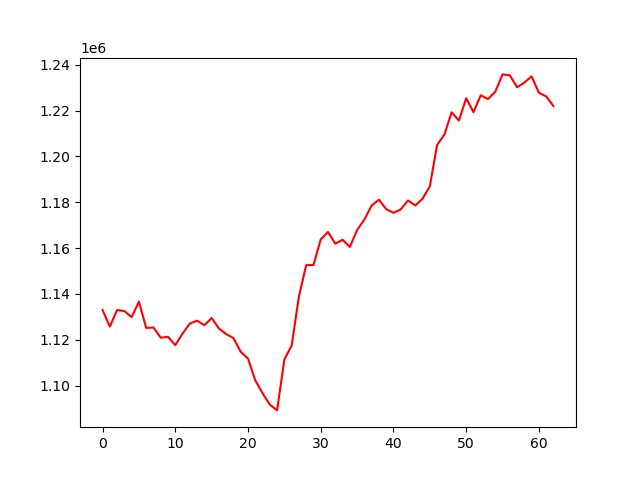

The file beside this chart, header and first rows:
, 0
0, 1132998
1, 1125779
2, 1132975
3, 1132512
4, 1129891
5, 1136645
6, 1125188
7, 1125350
8, 1120921
9, 1121285
10, 1117630
11, 1122698
12, 1127074
13, 1128337
14, 1126347
15, 1129513
16, 1124943
17, 1122479
18, 1120732
19, 1114753
20, 1111810
21, 1102313
22, 1096679
23, 1091704
24, 1089188
25, 1111445
26, 1117433
27, 1138893
28, 1152554
29, 1152624
30, 1163808
31, 1167037
32, 1161928
33, 1163665
34, 1160502
35, 1167879
36, 1172451
37, 1178596
38, 1181136
39, 1177030
40, 1175424
41, 1176898
42, 1180807
43, 1178626
44, 1181572
45, 1186961
46, 1205022
47, 1209532
48, 1219278
49, 1215645
50, 1225409
51, 1219322
52, 1226707
53, 1225078
54, 1228283
55, 1235816
56, 1235427
57, 1230209
58, 1232259
59, 1234952
... 3 more rows
